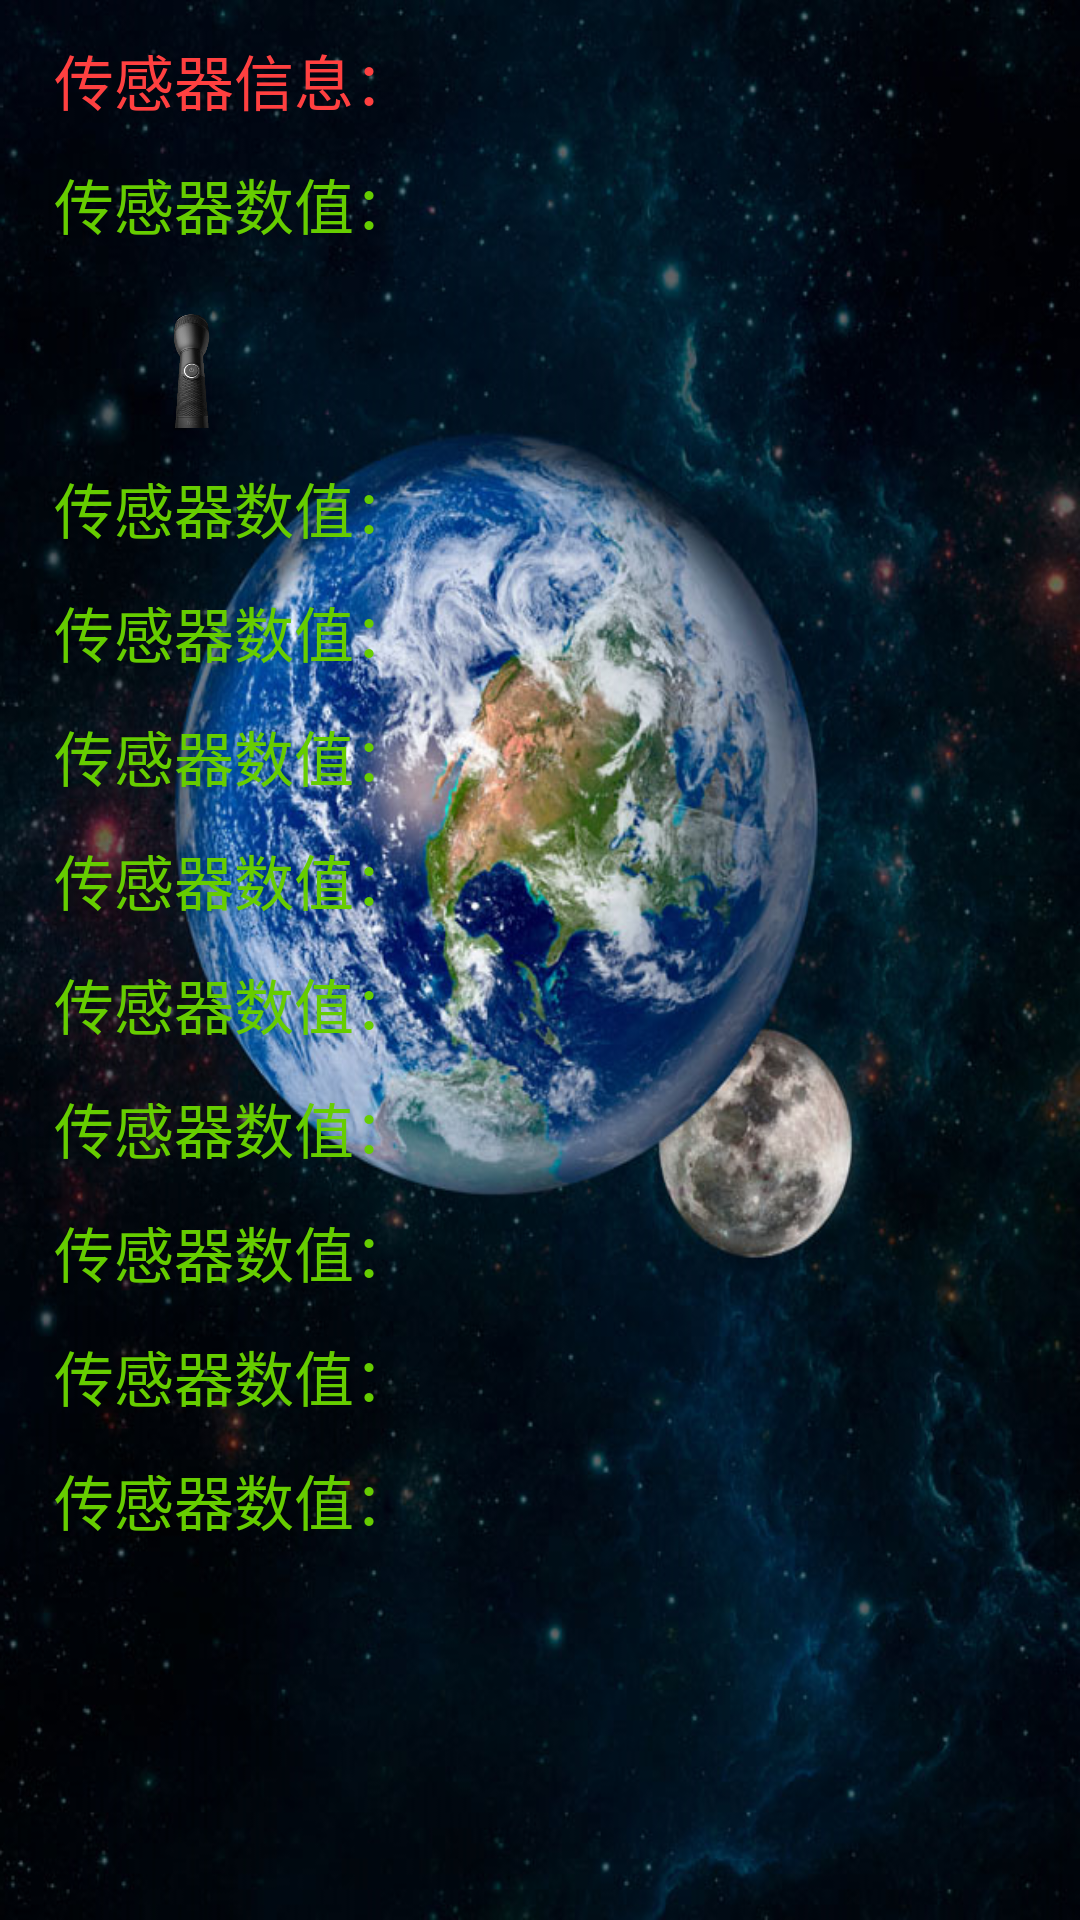

Write the Android layout XML for this screen, with the resource values it uses.
<!-- AndroidManifest.xml: application theme AppTheme -->
<!-- res/layout/sensor.xml -->
<?xml version="1.0" encoding="utf-8"?>
<RelativeLayout xmlns:android="http://schemas.android.com/apk/res/android"
    android:layout_width="match_parent"
    android:layout_height="match_parent"
    android:scaleType="fitCenter"
    android:background="@drawable/earth">
    <ScrollView
        android:layout_width="match_parent"
        android:layout_height="wrap_content">
        <LinearLayout
            android:layout_width="match_parent"
            android:layout_height="wrap_content"
            android:orientation="vertical">
            <TextView
                android:layout_width="wrap_content"
                android:layout_height="wrap_content"
                android:text="传感器信息："
                android:textSize="20sp"
                android:id="@+id/textview_show_sensor"
                android:textColor="#FF4040"
                android:layout_alignParentTop="true"
                android:layout_alignParentStart="true"
                android:layout_marginStart="18dp"
                android:layout_marginTop="12dp" />
            <TextView
                android:layout_width="wrap_content"
                android:layout_height="wrap_content"
                android:text="传感器数值："
                android:textSize="20sp"
                android:id="@+id/textview_orientation"
                android:textColor="#66CD00"
                android:layout_alignParentTop="true"
                android:layout_alignParentStart="true"
                android:layout_marginStart="18dp"
                android:layout_marginTop="12dp"/>
            <ImageView
                android:layout_width="32dp"
                android:layout_height="48dp"
                android:src="@drawable/off"
                android:id="@+id/imageview_compass"
                android:layout_alignParentTop="true"
                android:layout_alignParentStart="true"
                android:layout_marginStart="48dp"
                android:layout_marginTop="12dp"/>
            <TextView
                android:layout_width="wrap_content"
                android:layout_height="wrap_content"
                android:text="传感器数值："
                android:textSize="20sp"
                android:id="@+id/textview_accelerometer"
                android:textColor="#66CD00"
                android:layout_alignParentTop="true"
                android:layout_alignParentStart="true"
                android:layout_marginStart="18dp"
                android:layout_marginTop="12dp"/>
            <TextView
                android:layout_width="wrap_content"
                android:layout_height="wrap_content"
                android:text="传感器数值："
                android:textSize="20sp"
                android:id="@+id/textview_accelerometer_linear"
                android:textColor="#66CD00"
                android:layout_alignParentTop="true"
                android:layout_alignParentStart="true"
                android:layout_marginStart="18dp"
                android:layout_marginTop="12dp"/>
            <TextView
                android:layout_width="wrap_content"
                android:layout_height="wrap_content"
                android:text="传感器数值："
                android:textSize="20sp"
                android:id="@+id/textview_magnetic_field"
                android:textColor="#66CD00"
                android:layout_alignParentTop="true"
                android:layout_alignParentStart="true"
                android:layout_marginStart="18dp"
                android:layout_marginTop="12dp"/>
            <TextView
                android:layout_width="wrap_content"
                android:layout_height="wrap_content"
                android:text="传感器数值："
                android:textSize="20sp"
                android:id="@+id/textview_gyroscope"
                android:textColor="#66CD00"
                android:layout_alignParentTop="true"
                android:layout_alignParentStart="true"
                android:layout_marginStart="18dp"
                android:layout_marginTop="12dp"/>
            <TextView
                android:layout_width="wrap_content"
                android:layout_height="wrap_content"
                android:text="传感器数值："
                android:textSize="20sp"
                android:id="@+id/textview_light"
                android:textColor="#66CD00"
                android:layout_alignParentTop="true"
                android:layout_alignParentStart="true"
                android:layout_marginStart="18dp"
                android:layout_marginTop="12dp"/>
            <TextView
                android:layout_width="wrap_content"
                android:layout_height="wrap_content"
                android:text="传感器数值："
                android:textSize="20sp"
                android:id="@+id/textview_gravity"
                android:textColor="#66CD00"
                android:layout_alignParentTop="true"
                android:layout_alignParentStart="true"
                android:layout_marginStart="18dp"
                android:layout_marginTop="12dp"/>
            <TextView
                android:layout_width="wrap_content"
                android:layout_height="wrap_content"
                android:text="传感器数值："
                android:textSize="20sp"
                android:id="@+id/textview_proximity"
                android:textColor="#66CD00"
                android:layout_alignParentTop="true"
                android:layout_alignParentStart="true"
                android:layout_marginStart="18dp"
                android:layout_marginTop="12dp"/>
            <TextView
                android:layout_width="wrap_content"
                android:layout_height="wrap_content"
                android:text="传感器数值："
                android:textSize="20sp"
                android:id="@+id/textview_step_counter"
                android:textColor="#66CD00"
                android:layout_alignParentTop="true"
                android:layout_alignParentStart="true"
                android:layout_marginStart="18dp"
                android:layout_marginTop="12dp"/>
            <TextView
                android:layout_width="wrap_content"
                android:layout_height="wrap_content"
                android:text="传感器数值："
                android:textSize="20sp"
                android:id="@+id/textview_vector"
                android:textColor="#66CD00"
                android:layout_alignParentTop="true"
                android:layout_alignParentStart="true"
                android:layout_marginStart="18dp"
                android:layout_marginTop="12dp"/>
        </LinearLayout>
    </ScrollView> 
</RelativeLayout>
<!-- resources referenced by this layout -->
<resources>
  <!-- drawable earth: png bitmap (drawable, 1033743 bytes) -->
  <!-- drawable off: png bitmap (drawable, 43345 bytes) -->
  <style name="AppTheme" parent="Theme.AppCompat.Light.DarkActionBar">
          
          <item name="colorPrimary">@color/colorPrimary</item>
          <item name="colorPrimaryDark">@color/colorPrimaryDark</item>
          <item name="colorAccent">@color/colorAccent</item>
      </style>
  <!-- not gathered from this repository: default colours our renderer supplied (Android Studio template values) -->
  <color name="colorPrimary">#FF6200EE</color>
  <color name="colorPrimaryDark">#FF3700B3</color>
  <color name="colorAccent">#FF03DAC5</color>
</resources>
